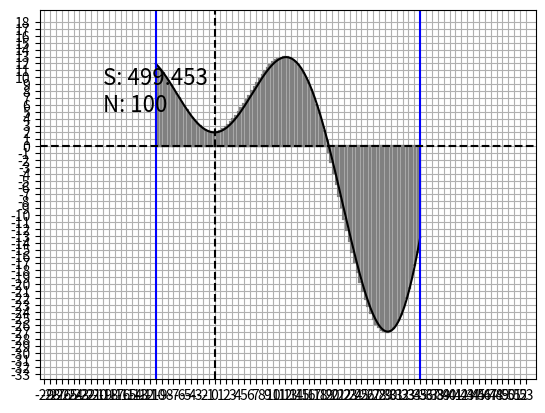

Python code for this plot:
import math as mt
import matplotlib.pyplot as plt


def f(x: float) -> float:
    return x * mt.sin(x / 6.0) + 2


def print_square(x: float, a: float, b: float):
    if a > 0:
        x1, y1 = [x, 0]
        x2, y2 = [x, a]

        x3, y3 = [x + b, 0]
        x4, y4 = [x + b, a]
    else:
        x1, y1 = [x, a]
        x2, y2 = [x, 0]

        x3, y3 = [x + b, a]
        x4, y4 = [x + b, 0]

    # вертикальные прямые прямоугольника
    plt.plot([x1, x2], [y1, y2], color="grey")
    plt.plot([x3, x4], [y3, y4], color="grey")

    # горизонтальные прямые прямоугольника
    plt.plot([x1, x3], [y1, y3], color="grey")
    plt.plot([x2, x4], [y2, y4], color="grey")

    # заливка
    plt.fill_between([x1, x3], 0, a, color="grey", alpha=0.5)


def main():
    n = 100
    a = -10
    b = 35

    s = 0
    x_shift: float = (b - a) / n
    x_current: float = a + ((b - a) / n)
    x_last: float = a

    for i in range(n):
        height = f(x_current)
        weight = x_current - x_last

        square = height * weight
        if square < 0:
            square *= -1

        s += square

        print_square(x_last, height, weight)

        x_last = x_current
        x_current += x_shift

    axis_length = b - a

    axis_x_min = int(a - (axis_length * 0.2))
    axis_x_max = int(b + (axis_length * 0.2))

    axis_x_length = axis_x_max - axis_x_min

    # определяем значения на оси x и вычисляем значение y = f(x)
    x_value = [x / 100.0 for x in range(a * 100, b * 100)]
    y_value = [f(x) for x in x_value]

    axis_y_min = mt.floor(min(y_value))
    axis_y_max = mt.ceil(max(y_value))

    axis_y_length = axis_y_max - axis_y_min

    # пишит площадь
    plt.text(axis_x_min + (axis_x_max - axis_x_min) * 0.001, axis_y_min + (axis_y_max - axis_y_min) * 0.8,
             f"S: {s:.3f} \nN: {n}",
             fontsize=16)

    # рисуем график
    plt.plot(x_value, y_value, color="black")

    # пределы интегрирования
    plt.axvline(a, 0, linestyle="-", color="blue")
    plt.axvline(b, 0, linestyle="-", color="blue")

    # оси координат
    plt.axhline(0, linestyle="--", color="black")
    plt.axvline(0, linestyle="--", color="black")

    # сетка
    plt.grid(True)

    # границы графика
    border_const_1 = 0.17
    border_const_2 = 0.05

    x_left_border = axis_x_min - axis_x_length * border_const_1 if axis_x_min < 0 else 0 - axis_x_length * border_const_2
    x_right_border = axis_x_max + axis_x_length * border_const_1 if axis_x_max > 0 else 0 + axis_x_length * border_const_2

    y_back_border = axis_y_min - axis_y_length * border_const_1 if axis_y_min < 0 else 0 - axis_y_length * border_const_2
    y_top_border = axis_y_max + axis_y_length * border_const_1 if axis_y_max > 0 else 0 + axis_y_length * border_const_2

    # плотность сетки
    plt.xticks(range(int(x_left_border), int(x_right_border)))
    plt.yticks(range(int(y_back_border), int(y_top_border)))

    # диапазон значений
    plt.xlim(x_left_border, x_right_border)
    plt.ylim(y_back_border, y_top_border)

    plt.show()


main()
